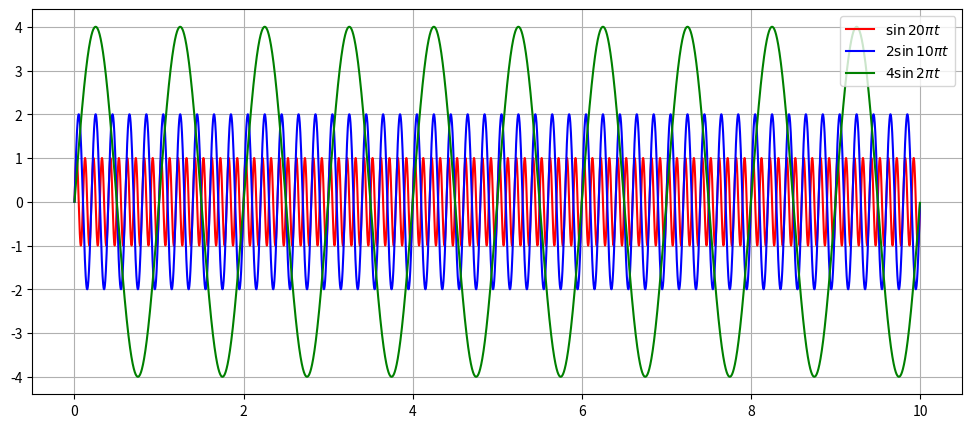
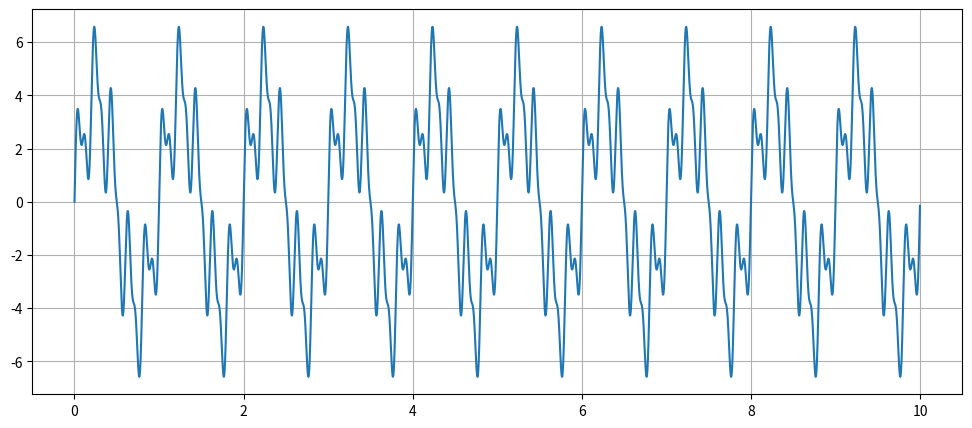
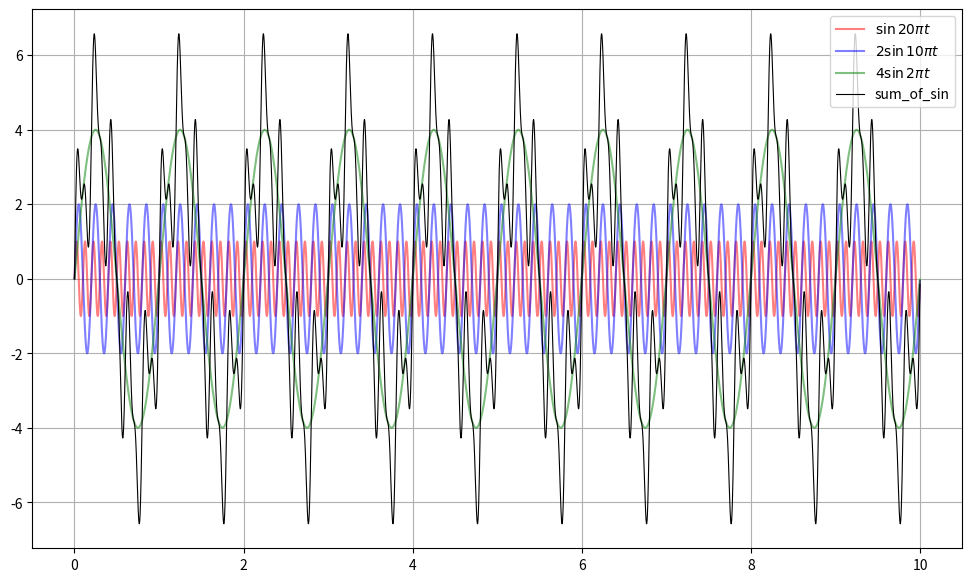
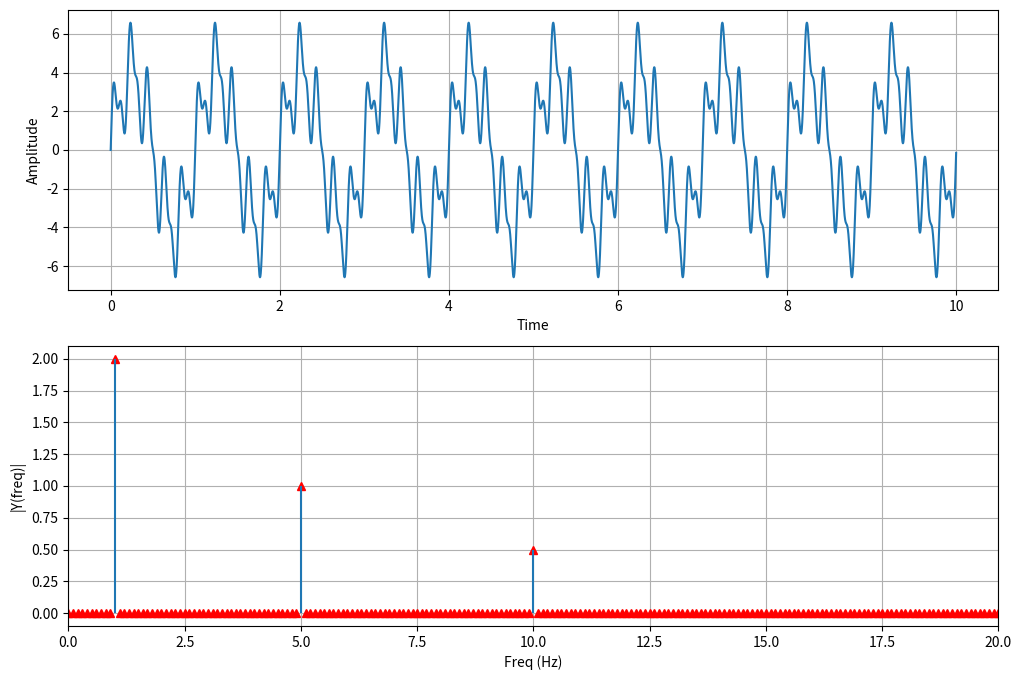
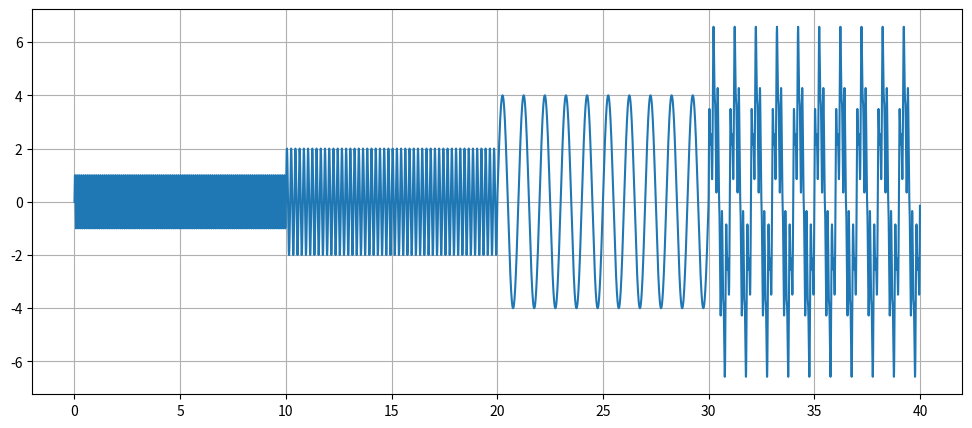
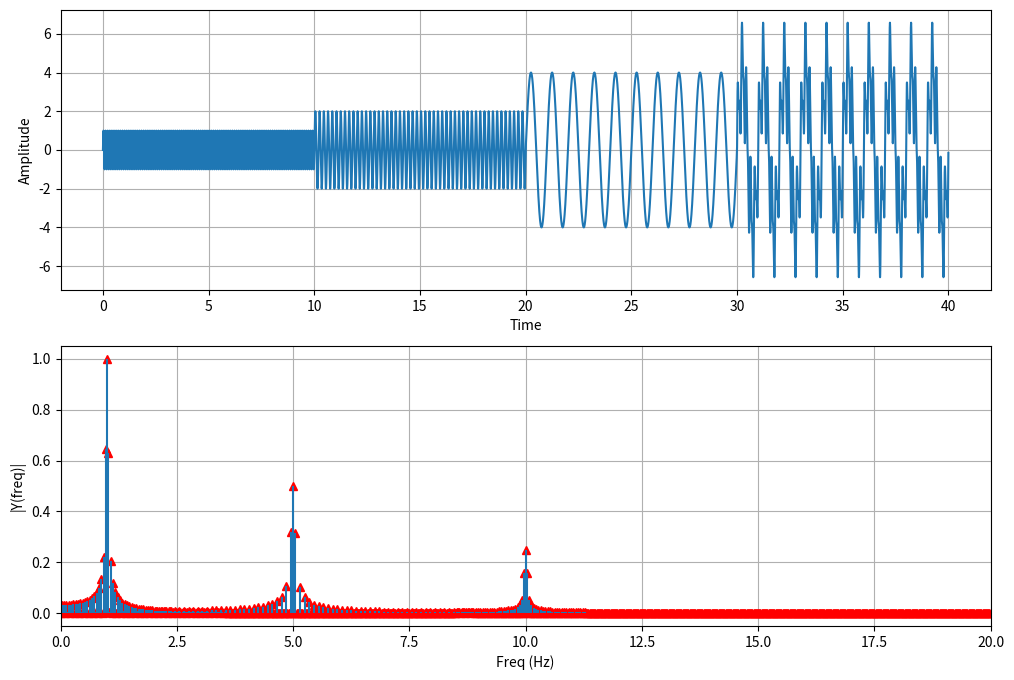
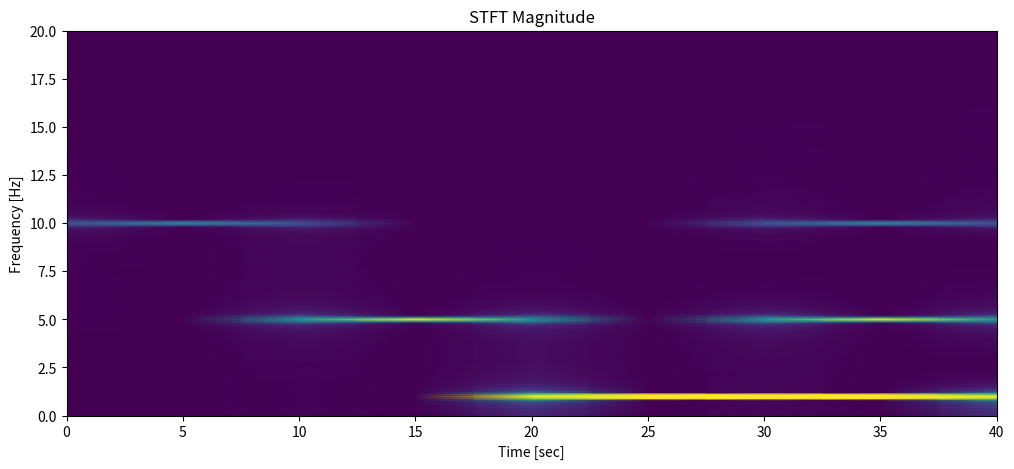

The matplotlib source for these figures, in order: (Note: this script raises an exception after producing the figures.)
import numpy as np
import matplotlib.pyplot as plt


def sin_wave(amp, freq, time) :
    return amp * np.sin(2*np.pi*freq*time)

time = np.arange(0, 10, 0.001)
sin1 = sin_wave(1, 10, time)
sin2 = sin_wave(2, 5, time)
sin3 = sin_wave(4, 1, time)

plt.figure(figsize=(12,5))
plt.plot(time, sin1, label=r"$\sin {20\pi} t$", color='red')
plt.plot(time, sin2, label=r"$2\sin {10\pi} t$", color='blue')
plt.plot(time, sin3, label=r"$4\sin {2\pi} t$", color='green')
plt.legend(); plt.grid(); plt.show()

sin_sum = sin1 + sin2 + sin3

plt.figure(figsize=(12,5))
plt.plot(time, sin_sum)
plt.grid()
plt.show()

plt.figure(figsize=(12,7))
plt.plot(time, sin1, label=r"$\sin {20\pi} t$", color='red', alpha=0.5)
plt.plot(time, sin2, label=r"$2\sin {10\pi} t$", color='blue', alpha=0.5)
plt.plot(time, sin3, label=r"$4\sin {2\pi} t$", color='green', alpha=0.5)
plt.plot(time, sin_sum, label="sum_of_sin", color="black", lw=0.8)
plt.legend(); plt.grid(); plt.show()

n = len(sin_sum)
k = np.arange(n)
Fs = 1/0.001
T = n/Fs
freq = k/T
freq = freq[range(int(n/2))]

Y = np.fft.fft(sin_sum)/n
Y = Y[range(int(n/2))]

fig, ax = plt.subplots(2, 1, figsize=(12,8))
ax[0].plot(time, sin_sum)
ax[0].set_xlabel('Time')
ax[0].set_ylabel('Amplitude'); ax[0].grid(True)
ax[1].plot(freq, abs(Y), 'r', linestyle=' ', marker='^')
ax[1].set_xlabel('Freq (Hz)')
ax[1].set_ylabel('|Y(freq)|')
ax[1].vlines(freq, [0], abs(Y))
ax[1].set_xlim([0, 20]); ax[1].grid(True)
plt.show()

sin_concat = np.concatenate((sin1, sin2, sin3, sin_sum))
time = np.arange(0, 40, 0.001)
plt.figure(figsize=(12,5))
plt.plot(time, sin_concat)
plt.grid()
plt.show()

n = len(sin_concat)
k = np.arange(n)
Fs = 1/0.001
T = n/Fs
freq = k/T
freq = freq[range(int(n/2))]
Y = np.fft.fft(sin_concat)/n
Y = Y[range(int(n/2))]


fig, ax = plt.subplots(2, 1, figsize=(12,8))
ax[0].plot(time, sin_concat)
ax[0].set_xlabel('Time')
ax[0].set_ylabel('Amplitude'); ax[0].grid(True)
ax[1].plot(freq, abs(Y), 'r', linestyle=' ', marker='^')
ax[1].set_xlabel('Freq (Hz)')
ax[1].set_ylabel('|Y(freq)|')
ax[1].set_xlim([0, 20])
ax[1].vlines(freq, [0], abs(Y)); ax[1].grid(True)
plt.show()

def draw_stft(f, t, Zxx):
    plt.figure(figsize=(12,5))
    plt.pcolormesh(t, f, np.abs(Zxx), vmin=0, vmax=1, shading='gouraud')
    plt.title('STFT Magnitude'); plt.ylabel('Frequency [Hz]')
    plt.xlabel('Time [sec]'); plt.ylim([0, 20]); plt.show()

from scipy import signal
def calc_stft(nperseg):
    f, t, Zxx = signal.stft(sin_concat, Fs, nperseg=nperseg)
    draw_stft(f, t, Zxx)

calc_stft(10000)

import librosa.display, librosa
import IPython.display
import warnings
import numpy as np
warnings.simplefilter("ignore")

def sin_wave(amp, freq, time):
    return amp * np.sin(2*np.pi*freq*time)

sr = 22*1000.
ts = 1/sr
time = np.arange(0, 1, ts)
DO = sin_wave(1, 261.6256, time)
MI = sin_wave(1, 329.6276, time)
SOL = sin_wave(1, 391.9954, time)

import matplotlib.pyplot as plt
plt.figure(figsize=(12,5))
plt.plot(time, DO, label="DO", color='red')
plt.plot(time, MI, label="MI", color='blue')
plt.plot(time, SOL, label="SOL", color='green')
plt.xlim((0, 0.01))
plt.legend(); plt.grid(); plt.show()

IPython.display.Audio(data=DO, rate=sr)

sample_concat = np.concatenate((DO, MI, SOL))
sample_concat.shape
IPython.display.Audio(data=sample_concat, rate=sr)

import matplotlib.pyplot as plt
def draw_wave(sample_sounds):
    plt.figure(figsize=(12,6))
    librosa.display.waveshow(sample_sounds, alpha=0.2)
    plt.xlabel("Time (s)"); plt.ylabel("Amplitude")
    plt.title("Waveform"); plt.show()

def get_stft(sample_sounds) :
    return  librosa.stft(sample_sounds)

def draw_stft(sample_sounds, ylim=(None, None)):
    plt.figure(figsize=(12,6))
    librosa.display.specshow(np.abs(get_stft(sample_sounds)),
    y_axis='hz', x_axis='s')
    plt.ylim(ylim); plt.grid(); plt.show()

def get_chroma(sample_sounds, sr):
    return librosa.feature.chroma_stft(S=np.abs(get_stft(sample_sounds)),sr=sr)

def draw_chroma(sample_sounds, sr):
    plt.figure(figsize=(12,6))
    librosa.display.specshow(get_chroma(sample_sounds, sr),
    y_axis='chroma', x_axis='time')
    plt.grid(); plt.show()

piano, sr = librosa.core.load('../data/melody_samples/piano.wav')
guitar, sr = librosa.core.load('../data/melody_samples/guitar.wav')
flute, sr = librosa.core.load('../data/melody_samples/flute.wav')

sum_inst = sum([piano*2, guitar, flute*1.2])
draw_stft(sum_inst, ylim=(0, 2000))

IPython.display.Audio(data=sum_inst, rate=sr)



